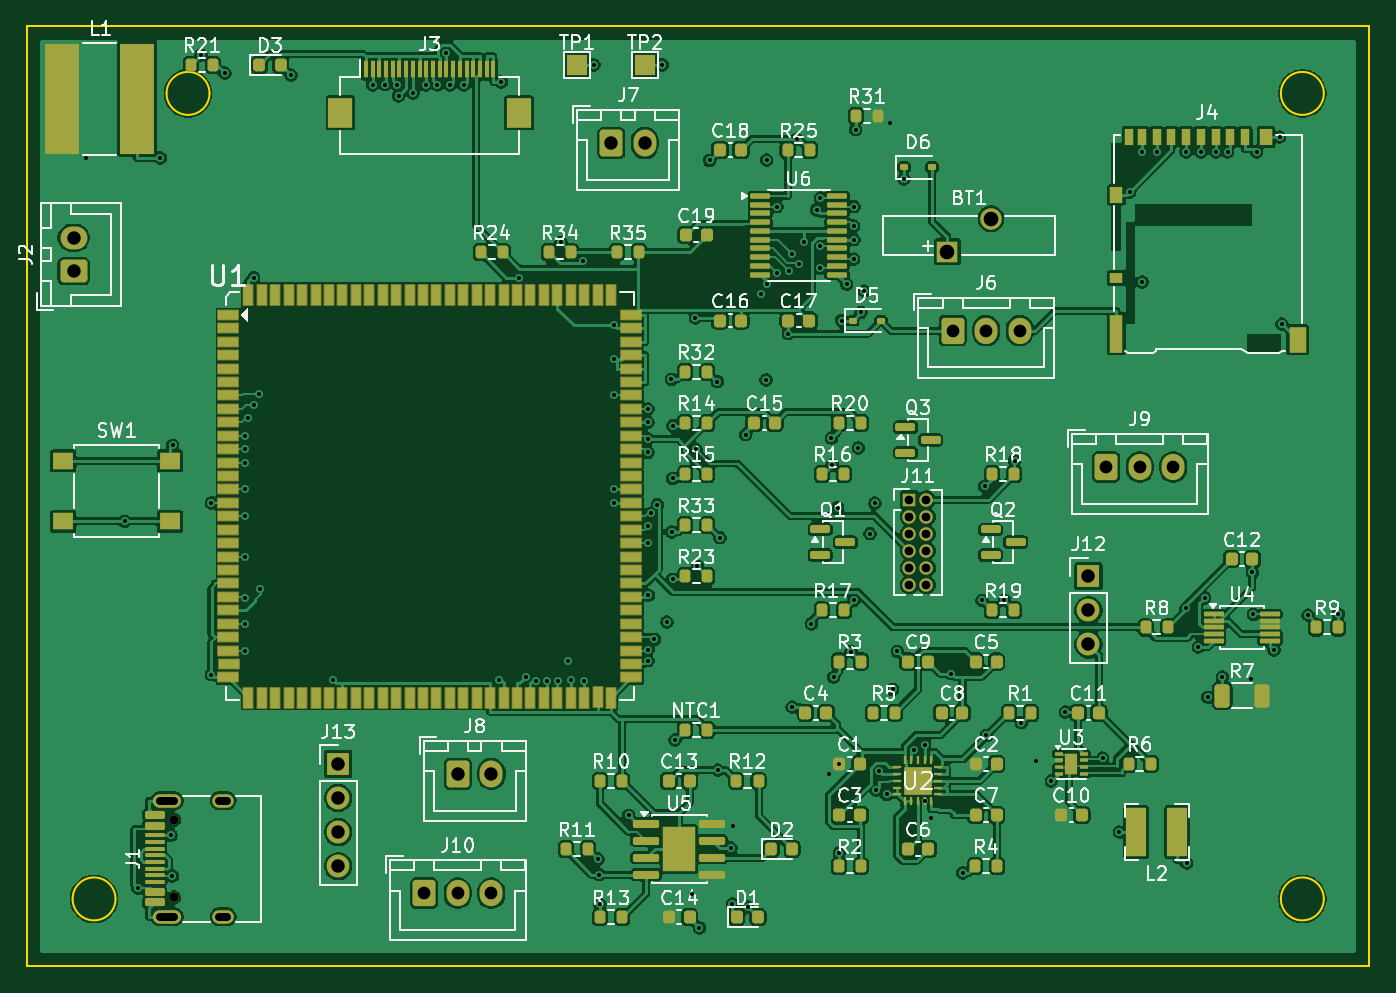
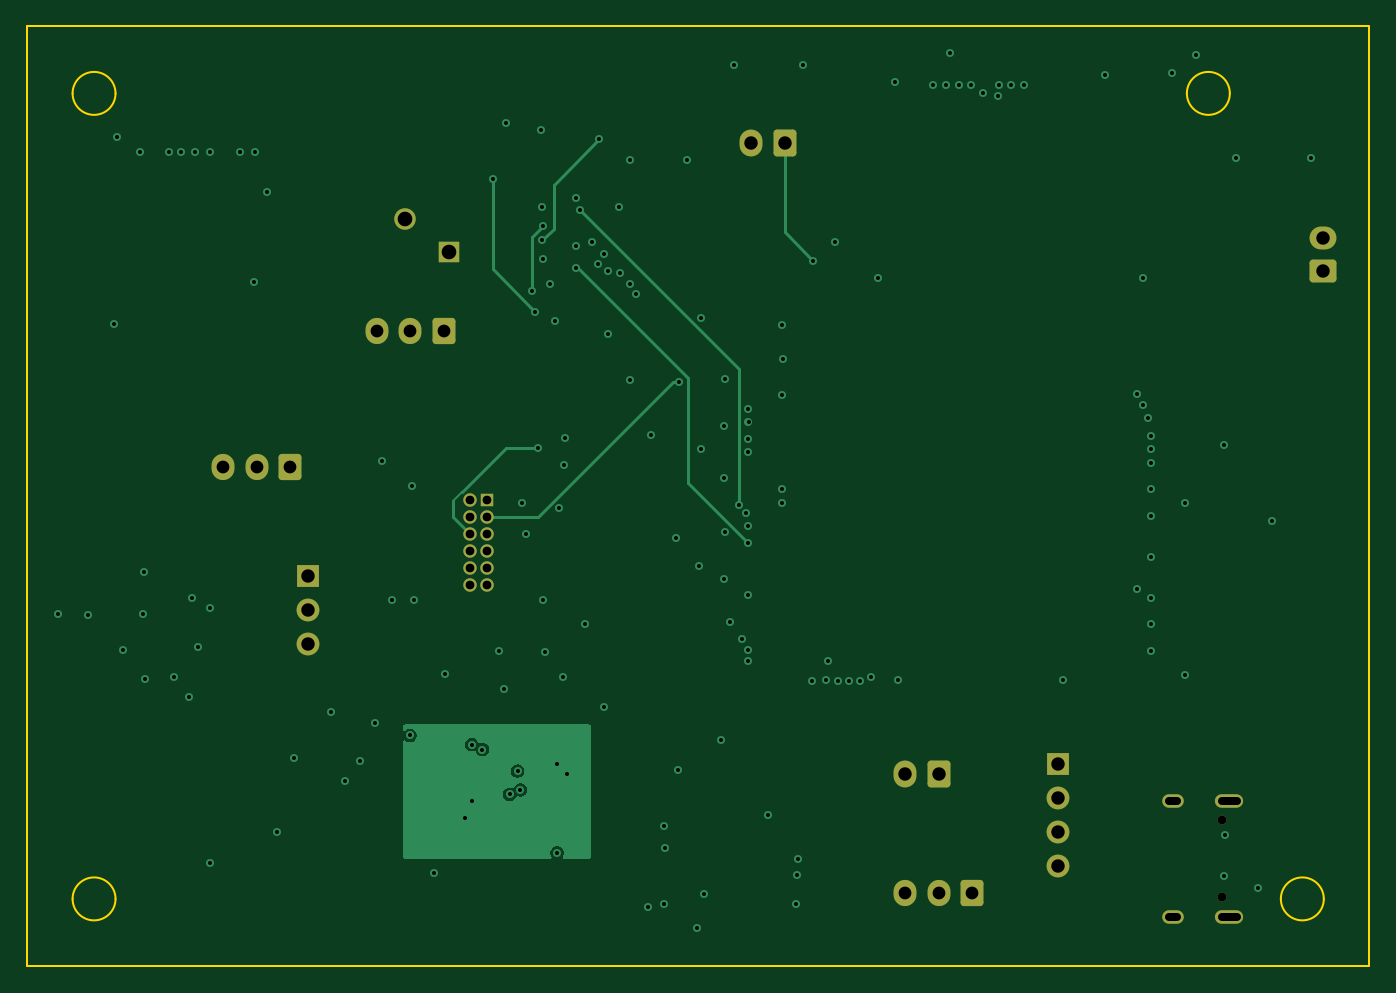
Circuit board: 10 layer files. Board 100.0 x 70.0 mm.
- bottom_copper: CAM4G-B_Cu.gbl (17415 bytes)
- bottom_mask: CAM4G-B_Mask.gbs (2936 bytes)
- paste: CAM4G-B_Paste.gbp (450 bytes)
- bottom_silk: CAM4G-B_Silkscreen.gbo (451 bytes)
- outline: CAM4G-Edge_Cuts.gm1 (1192 bytes)
- top_copper: CAM4G-F_Cu.gtl (378641 bytes)
- top_mask: CAM4G-F_Mask.gts (15253 bytes)
- paste: CAM4G-F_Paste.gtp (13090 bytes)
- top_silk: CAM4G-F_Silkscreen.gto (122193 bytes)
- drill: CAM4G.drl (4128 bytes)

=== bottom_copper: CAM4G-B_Cu.gbl (17415 bytes, source omitted) ===
=== bottom_mask: CAM4G-B_Mask.gbs (2936 bytes, source withheld) ===
=== paste: CAM4G-B_Paste.gbp ===
%TF.GenerationSoftware,KiCad,Pcbnew,10.0.7*%
%TF.CreationDate,2026-11-09T11:48:50+07:00*%
%TF.ProjectId,CAM4G,43414d34-472e-46b6-9963-61645f706362,rev?*%
%TF.SameCoordinates,Original*%
%TF.FileFunction,Paste,Bot*%
%TF.FilePolarity,Positive*%
%FSLAX46Y46*%
G04 Gerber Fmt 4.6, Leading zero omitted, Abs format (unit mm)*
G04 Created by KiCad (PCBNEW 10.0.7) date 2026-11-09 11:48:50*
%MOMM*%
%LPD*%
G01*
G04 APERTURE LIST*
G04 APERTURE END LIST*
M02*

=== bottom_silk: CAM4G-B_Silkscreen.gbo ===
%TF.GenerationSoftware,KiCad,Pcbnew,10.0.7*%
%TF.CreationDate,2026-11-09T11:48:50+07:00*%
%TF.ProjectId,CAM4G,43414d34-472e-46b6-9963-61645f706362,rev?*%
%TF.SameCoordinates,Original*%
%TF.FileFunction,Legend,Bot*%
%TF.FilePolarity,Positive*%
%FSLAX46Y46*%
G04 Gerber Fmt 4.6, Leading zero omitted, Abs format (unit mm)*
G04 Created by KiCad (PCBNEW 10.0.7) date 2026-11-09 11:48:50*
%MOMM*%
%LPD*%
G01*
G04 APERTURE LIST*
G04 APERTURE END LIST*
M02*

=== outline: CAM4G-Edge_Cuts.gm1 ===
%TF.GenerationSoftware,KiCad,Pcbnew,10.0.7*%
%TF.CreationDate,2026-11-09T11:48:50+07:00*%
%TF.ProjectId,CAM4G,43414d34-472e-46b6-9963-61645f706362,rev?*%
%TF.SameCoordinates,Original*%
%TF.FileFunction,Profile,NP*%
%FSLAX46Y46*%
G04 Gerber Fmt 4.6, Leading zero omitted, Abs format (unit mm)*
G04 Created by KiCad (PCBNEW 10.0.7) date 2026-11-09 11:48:50*
%MOMM*%
%LPD*%
G01*
G04 APERTURE LIST*
%TA.AperFunction,Profile*%
%ADD10C,0.150000*%
%TD*%
G04 APERTURE END LIST*
D10*
X0Y0D02*
X100000000Y0D01*
X0Y-70000000D02*
X0Y0D01*
X6600000Y-65000000D02*
G75*
G02*
X3400000Y-65000000I-1600000J0D01*
G01*
X3400000Y-65000000D02*
G75*
G02*
X6600000Y-65000000I1600000J0D01*
G01*
X13600000Y-5000000D02*
G75*
G02*
X10400000Y-5000000I-1600000J0D01*
G01*
X10400000Y-5000000D02*
G75*
G02*
X13600000Y-5000000I1600000J0D01*
G01*
X96600000Y-5000000D02*
G75*
G02*
X93400000Y-5000000I-1600000J0D01*
G01*
X93400000Y-5000000D02*
G75*
G02*
X96600000Y-5000000I1600000J0D01*
G01*
X96600000Y-65000000D02*
G75*
G02*
X93400000Y-65000000I-1600000J0D01*
G01*
X93400000Y-65000000D02*
G75*
G02*
X96600000Y-65000000I1600000J0D01*
G01*
X100000000Y0D02*
X100000000Y-70000000D01*
X100000000Y-70000000D02*
X0Y-70000000D01*
M02*

=== top_copper: CAM4G-F_Cu.gtl (378641 bytes, source omitted) ===
=== top_mask: CAM4G-F_Mask.gts (15253 bytes, source omitted) ===
=== paste: CAM4G-F_Paste.gtp (13090 bytes, source omitted) ===
=== top_silk: CAM4G-F_Silkscreen.gto (122193 bytes, source omitted) ===
=== drill: CAM4G.drl ===
M48
; DRILL file KiCad 10.0.7 date 2026-11-09T11:48:51
; FORMAT={-:-/ absolute / metric / decimal}
; #@! TF.CreationDate,2026-11-09T11:48:51+07:00
; #@! TF.GenerationSoftware,Kicad,Pcbnew,10.0.7
; #@! TF.FileFunction,MixedPlating,1,4
FMAT,2
METRIC
; #@! TA.AperFunction,Plated,PTH,ViaDrill
T1C0.300
; #@! TA.AperFunction,Plated,PTH,ComponentDrill
T2C0.600
; #@! TA.AperFunction,Plated,PTH,ComponentDrill
T3C0.650
; #@! TA.AperFunction,Plated,PTH,ComponentDrill
T4C0.950
; #@! TA.AperFunction,Plated,PTH,ComponentDrill
T5C1.000
; #@! TA.AperFunction,Plated,PTH,ComponentDrill
T6C1.090
; #@! TA.AperFunction,NonPlated,NPTH,ComponentDrill
T7C0.650
%
G90
G05
T1
X4.363Y-9.812
X7.268Y-36.87
X8.268Y-64.2
X9.931Y-9.812
X10.748Y-60.25
X10.833Y-63.299
X10.86Y-31.214
X12.949Y-2.126
X13.733Y-35.5
X13.736Y-48.287
X14.744Y-3.492
X16.265Y-44.5
X16.267Y-30.5
X16.267Y-31.5
X16.267Y-34.5
X16.267Y-36.5
X16.267Y-42.6
X16.267Y-46.5
X16.267Y-32.5
X16.267Y-39.5
X16.496Y-29.198
X16.896Y-18.725
X16.896Y-28.216
X17.298Y-27.414
X17.337Y-41.886
X19.664Y-3.636
X22.803Y-48.724
X25.75Y-4.36
X26.694Y-4.354
X27.58Y-4.352
X27.684Y-5.187
X28.75Y-4.978
X29.715Y-4.38
X30.58Y-4.363
X31.251Y-1.999
X31.535Y-4.367
X32.535Y-4.367
X35.146Y-48.724
X35.336Y-4.152
X36.644Y-18.737
X37.153Y-48.444
X37.955Y-48.744
X38.756Y-48.738
X39.558Y-48.742
X39.788Y-16.103
X40.302Y-47.29
X40.5Y-48.719
X41.412Y-17.45
X41.5Y-48.734
X42.223Y-2.87
X42.541Y-62.036
X42.633Y-63.195
X42.685Y-65.388
X43.715Y-24.762
X43.733Y-27.5
X43.733Y-35.5
X43.736Y-22.287
X43.742Y-34.5
X44.825Y-58.772
X46.253Y-29.5
X46.266Y-28.5
X46.266Y-31.739
X46.267Y-37.26
X46.267Y-38.5
X46.267Y-46.44
X46.267Y-30.74
X46.267Y-47.26
X46.283Y-42.375
X46.459Y-36.271
X46.734Y-45.664
X46.957Y-35.636
X47.323Y-2.87
X47.661Y-44.382
X47.997Y-26.293
X48.02Y-37.664
X48.095Y-41.203
X48.101Y-33.683
X48.115Y-29.74
X48.279Y-53.156
X49.568Y-64.617
X49.791Y-21.722
X49.821Y-31.49
X49.939Y-40.224
X50.09Y-67.156
X50.851Y-9.994
X51.419Y-26.464
X51.474Y-55.4
X51.62Y-38.094
X52.444Y-61.207
X52.544Y-65.371
X52.569Y-59.557
X53.54Y-30.419
X53.704Y-65.616
X54.664Y-19.933
X55.06Y-26.335
X55.1Y-9.967
X55.107Y-19.197
X55.861Y-18.379
X55.869Y-13.437
X56.708Y-22.899
X56.73Y-18.222
X57.0Y-50.715
X57.004Y-16.959
X57.368Y-8.393
X57.475Y-17.673
X57.876Y-16.082
X58.439Y-44.514
X58.813Y-13.669
X59.093Y-12.79
X59.099Y-16.396
X59.1Y-17.994
X59.759Y-55.696
X59.925Y-30.678
X60.002Y-32.688
X60.095Y-48.481
X60.396Y-35.853
X60.505Y-61.567
X60.515Y-54.94
X60.693Y-21.92
X61.062Y-19.214
X61.38Y-46.585
X61.584Y-17.344
X61.587Y-14.874
X61.593Y-42.762
X61.599Y-15.895
X61.612Y-13.444
X61.735Y-7.709
X61.929Y-31.402
X62.122Y-21.307
X62.376Y-19.725
X62.798Y-37.795
X63.155Y-35.524
X63.237Y-56.885
X63.459Y-55.487
X64.043Y-57.21
X64.311Y-7.212
X64.488Y-49.396
X64.838Y-46.563
X65.32Y-11.375
X66.079Y-53.874
X66.87Y-53.512
X66.87Y-57.735
X67.371Y-58.95
X68.861Y-48.211
X69.699Y-63.058
X71.147Y-42.762
X71.339Y-34.281
X71.471Y-52.824
X72.807Y-42.772
X73.567Y-32.372
X74.066Y-51.879
X75.178Y-54.763
X76.272Y-56.216
X77.341Y-51.087
X80.121Y-54.517
X81.373Y-60.02
X82.147Y-12.345
X83.045Y-9.36
X83.067Y-19.043
X84.145Y-9.358
X86.335Y-43.359
X86.345Y-9.356
X86.382Y-62.33
X87.248Y-46.241
X87.445Y-9.378
X87.731Y-42.576
X87.948Y-49.977
X88.545Y-9.367
X89.037Y-48.475
X89.434Y-9.358
X91.181Y-48.624
X91.275Y-40.687
X91.345Y-43.804
X91.605Y-9.358
X92.881Y-46.458
X93.304Y-8.245
X93.479Y-22.179
X95.43Y-43.859
X97.675Y-43.784
T3
X65.735Y-35.255
X65.735Y-36.525
X65.735Y-37.795
X65.735Y-39.065
X65.735Y-40.335
X65.735Y-41.605
X67.005Y-35.255
X67.005Y-36.525
X67.005Y-37.795
X67.005Y-39.065
X67.005Y-40.335
X67.005Y-41.605
T4
X29.58Y-64.575
X32.08Y-64.575
X34.58Y-64.575
X68.95Y-22.665
X71.45Y-22.665
X73.95Y-22.665
X80.38Y-32.825
X82.88Y-32.825
X85.38Y-32.825
T5
X3.475Y-15.75
X3.475Y-18.25
X23.19Y-54.94
X23.19Y-57.48
X23.19Y-60.02
X23.19Y-62.56
X32.1Y-55.685
X34.6Y-55.685
X43.53Y-8.695
X46.03Y-8.695
X79.07Y-40.97
X79.07Y-43.51
X79.07Y-46.05
T6
X68.555Y-16.795
X71.805Y-14.345
T7
X10.96Y-59.11
X10.96Y-64.89
T2
X9.88Y-57.68G85X10.98Y-57.68
G05
X9.88Y-66.32G85X10.98Y-66.32
G05
X14.31Y-57.68G85X14.91Y-57.68
G05
X14.31Y-66.32G85X14.91Y-66.32
G05
M30
